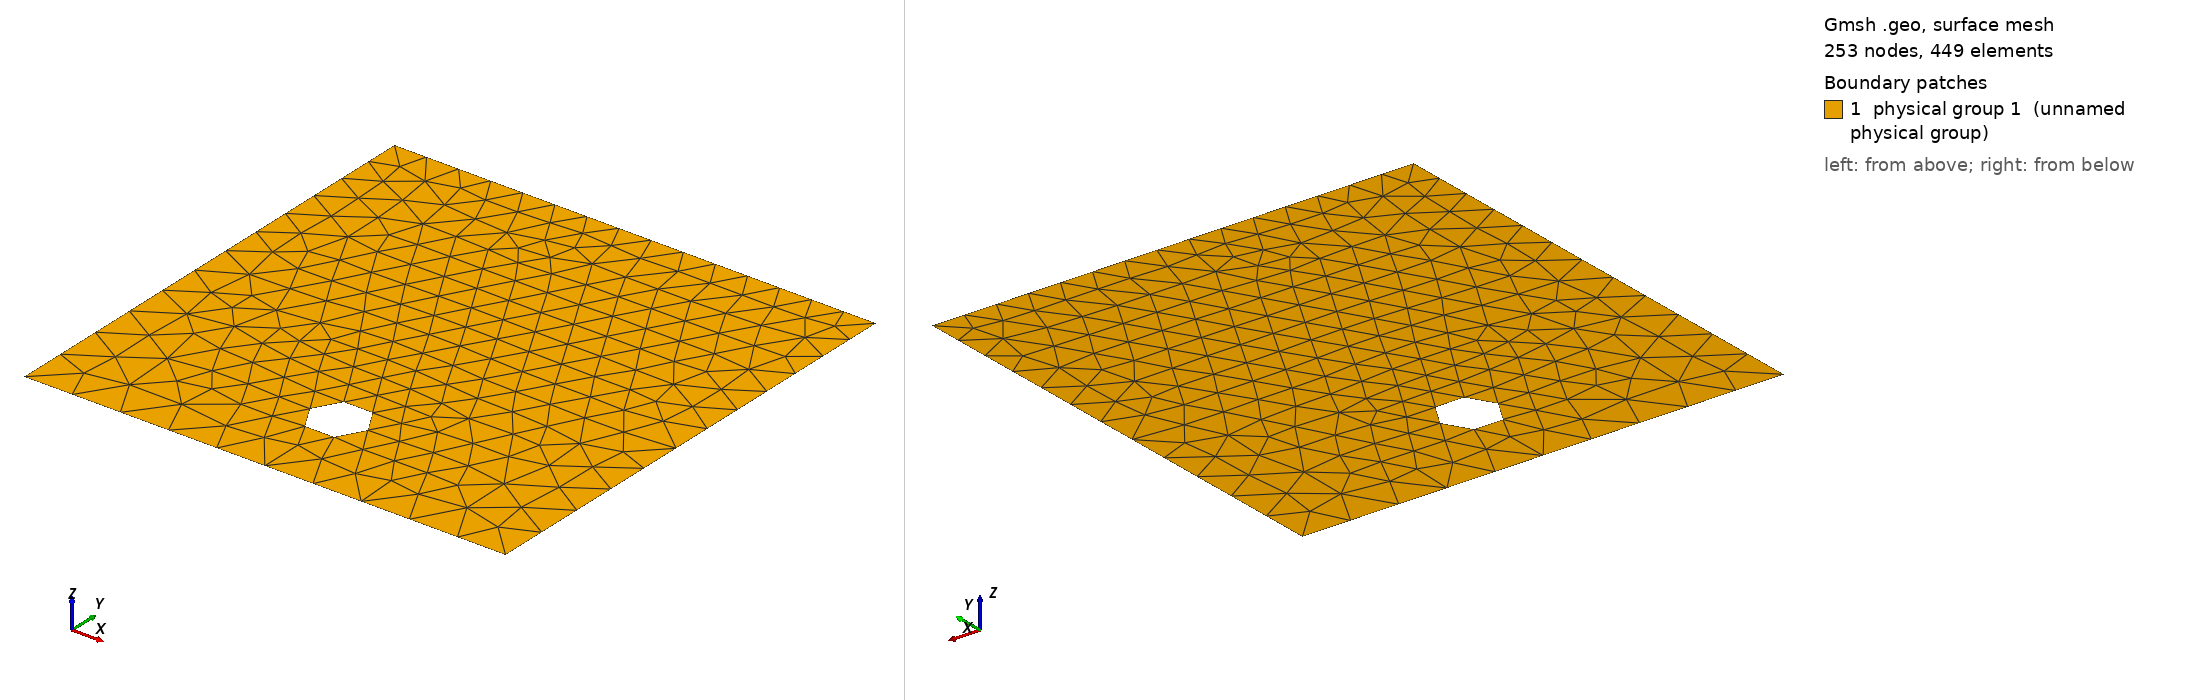

Gmsh geometry script, surface-meshed: 253 nodes, 449 surface elements. Boundary patches (legend numbers): 1 physical group 1 (unnamed physical group). Left view from above one corner, right view from below the opposite corner. Legend entries are the model's physical surfaces. The drawing asked Gmsh for element sizes between 1% and 20% of the model's largest extent; the script's own settings can give other sizes.

=== mesh_square.geo (drawn) ===
lc = 10e-2;
ratio = 0.7;
radius_holes = 0.06;

// Points
Point(1) = {0, 0, 0, lc};
Point(2) = {0, 1, 0, lc*ratio};
Point(3) = {1, 1, 0, lc*ratio};
Point(4) = {1, 0, 0, lc};

// Edges of the sector
Line(1) = {1, 2};
Line(2) = {2, 3};
Line(3) = {3, 4};
Line(4) = {4, 1};

// Outer boundary loop
Curve Loop(1) = {1, 2, 3, 4};

// Hole points
Point(6) = {0.5, 0.2, 0, lc};
Point(7) = {0.5 + radius_holes, 0.2, 0, lc};
Point(8) = {0.5 - radius_holes, 0.2, 0, lc};

Circle(5) = {7, 6, 8};
Circle(6) = {8, 6, 7};

Curve Loop(2) = {5, 6};

// Surface with hole
Plane Surface(1) = {1, 2};

// Physical groups
Physical Surface(1) = {1};
Physical Curve(1) = {1};
Physical Curve(2) = {2};
Physical Curve(3) = {3};
Physical Curve(4) = {4};
Physical Curve(5) = {5, 6};
